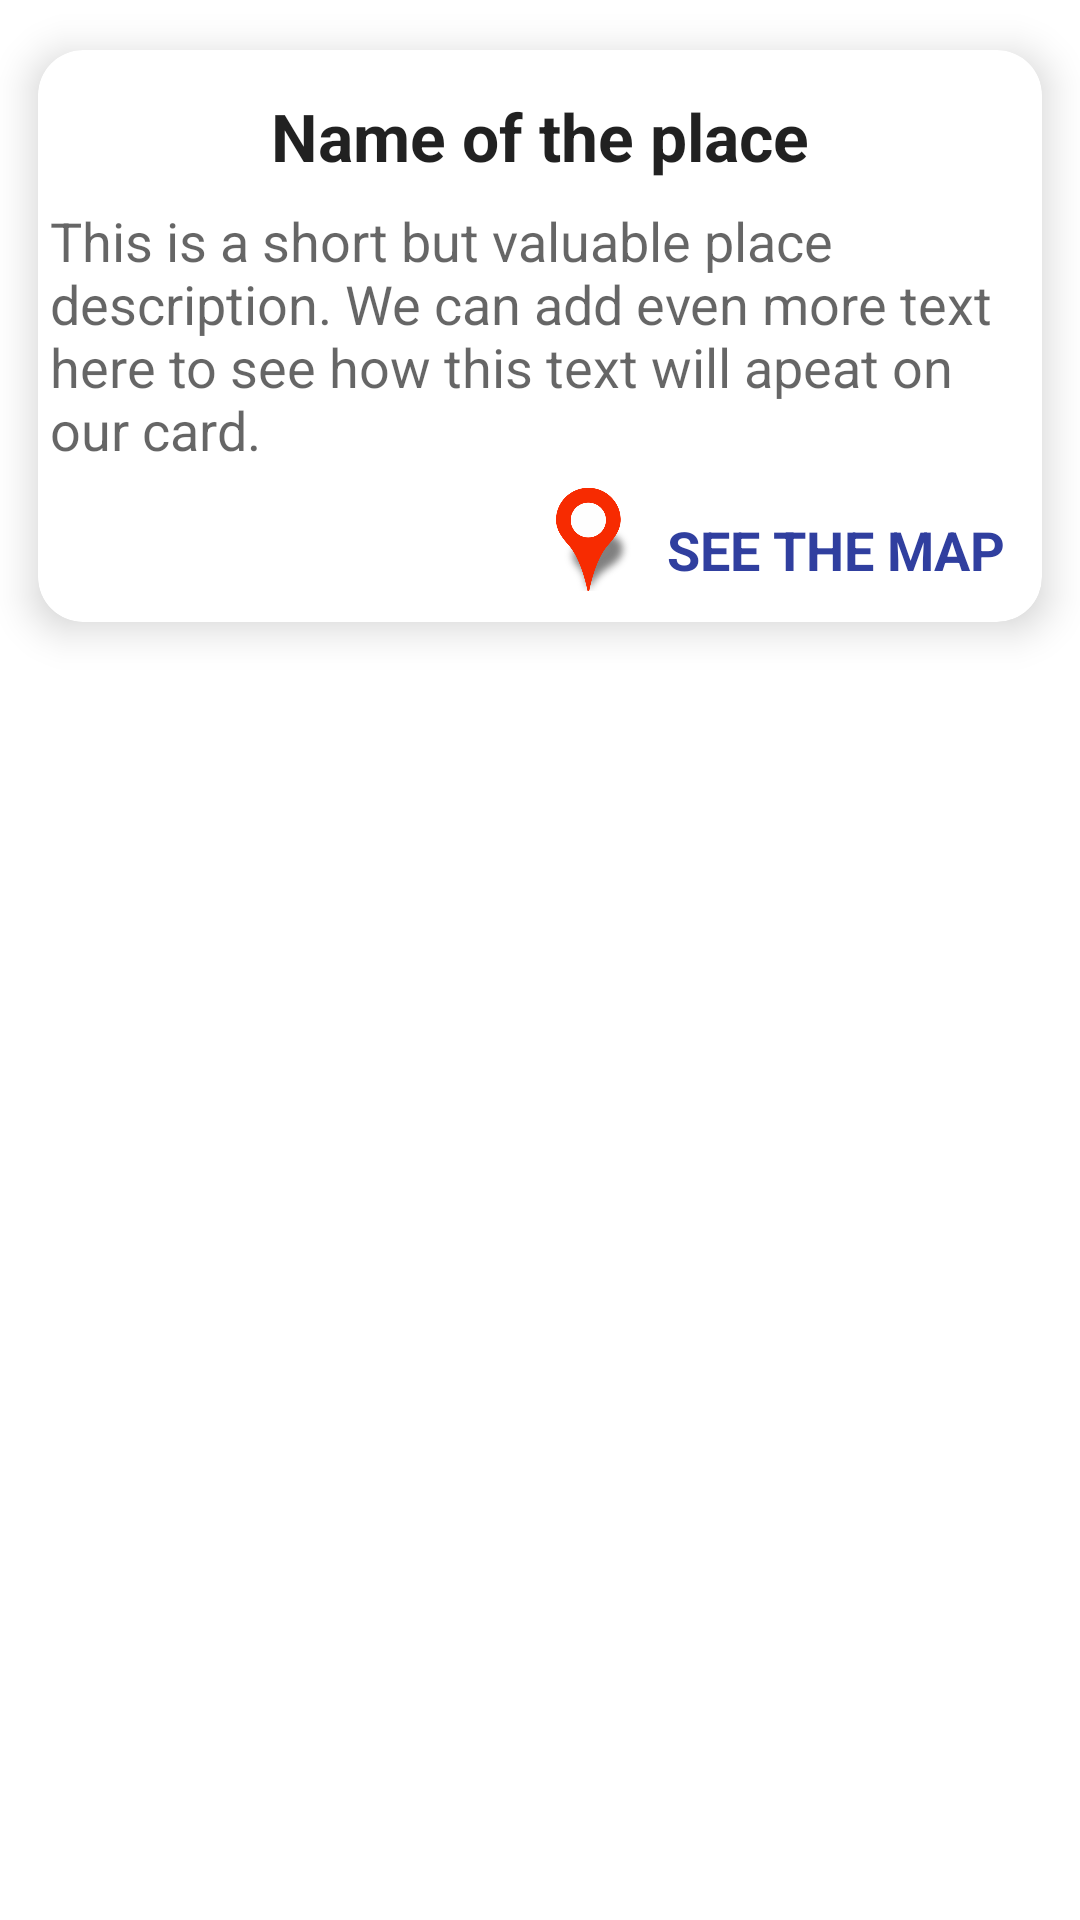

Android layout source for this screen:
<!-- AndroidManifest.xml: application theme AppTheme -->
<!-- res/layout/cards_layout.xml -->
<?xml version="1.0" encoding="utf-8"?>
<LinearLayout xmlns:android="http://schemas.android.com/apk/res/android"
    xmlns:tools="http://schemas.android.com/tools"
    android:layout_width="match_parent"
    android:layout_height="wrap_content"
    android:layout_gravity="center"
    android:background="@color/colorIcons"
    android:orientation="vertical"
    tools:context=".activities.PlacesActivity">

    <android.support.v7.widget.CardView xmlns:card_view="http://schemas.android.com/apk/res-auto"
        android:id="@+id/card_view"
        android:layout_width="match_parent"
        android:layout_height="wrap_content"
        android:elevation="8dp"
        card_view:cardBackgroundColor="@color/colorIcons"
        card_view:cardCornerRadius="15dp"
        card_view:cardElevation="8dp"
        card_view:cardUseCompatPadding="true">

        <LinearLayout
            android:layout_width="match_parent"
            android:layout_height="wrap_content"
            android:orientation="vertical">

            <ImageView
                android:id="@+id/imageView"
                android:layout_width="match_parent"
                android:layout_height="0dp"
                android:layout_margin="5dp"
                android:layout_weight="1"
                android:contentDescription="@string/picture_of_interesting_place"
                android:src="@drawable/ic_launcher_background"
                android:tag="image_tag" />

            <TextView
                android:id="@+id/place_name_txt"
                android:layout_width="wrap_content"
                android:layout_height="wrap_content"
                android:layout_gravity="center_horizontal"
                android:layout_margin="@dimen/standard_padding"
                android:layout_marginTop="10dp"
                android:fontFamily="sans-serif"
                android:text="@string/name_of_the_place"
                android:textAppearance="?android:attr/textAppearanceLarge"
                android:textStyle="bold" />

            <TextView
                android:id="@+id/place_description_txt"
                android:layout_width="wrap_content"
                android:layout_height="wrap_content"
                android:layout_gravity="center_horizontal"
                android:layout_margin="@dimen/standard_padding"
                android:layout_marginTop="10dp"
                android:fontFamily="sans-serif"
                android:text="@string/place_description"
                android:textAppearance="?android:attr/textAppearanceMedium" />

            <RelativeLayout
                android:layout_width="match_parent"
                android:layout_height="wrap_content"
                android:gravity="fill_horizontal"
                android:orientation="horizontal">

                <TextView
                    android:id="@+id/place_address_txt"
                    android:layout_width="wrap_content"
                    android:layout_height="wrap_content"
                    android:layout_alignParentStart="true"
                    android:layout_centerVertical="true"
                    android:fontFamily="sans-serif"
                    android:padding="@dimen/standard_padding"
                    android:textAppearance="?android:attr/textAppearanceMedium"
                    android:textStyle="bold"
                    tools:text="3 Maja 3/4" />

                <ImageView
                    android:id="@+id/pin_img"
                    android:layout_width="25dp"
                    android:layout_height="41dp"
                    android:layout_alignParentTop="true"
                    android:layout_toStartOf="@+id/see_on_map_txt"
                    android:contentDescription="@string/pin_on_map_logo"
                    android:src="@drawable/location_map_pin_red5" />

                <Button
                    android:id="@+id/see_on_map_txt"
                    android:layout_width="wrap_content"
                    android:layout_height="wrap_content"
                    android:layout_alignParentEnd="true"
                    android:layout_alignParentTop="true"
                    android:fontFamily="sans-serif"
                    android:onClick="seeOnMap"
                    android:text="@string/see_on_map"
                    android:textAllCaps="true"
                    android:textAppearance="?android:attr/textAppearanceMedium"
                    android:textColor="@color/colorPrimaryDark"
                    android:textStyle="bold"
                    android:theme="@style/PrimaryFlatButton" />
            </RelativeLayout>

        </LinearLayout>

    </android.support.v7.widget.CardView>

</LinearLayout>
<!-- resources referenced by this layout -->
<resources>
  <color name="colorIcons">#FFFFFF</color>
  <color name="colorPrimaryDark">#303F9F</color>
  <dimen name="standard_padding">4dp</dimen>
  <!-- drawable location_map_pin_red5: png bitmap (drawable-hdpi, 31899 bytes) -->
  <string name="name_of_the_place">Name of the place</string>
  <string name="picture_of_interesting_place">Picture of interesting place</string>
  <string name="pin_on_map_logo">Pin on map logo</string>
      // This is the public application ID provided by Google for demo purposes
  <string name="place_description">This is a short but valuable place description. We can add even more text here to see how this text will apeat on our card.</string>
  <string name="see_on_map">see the map</string>
  <style name="PrimaryFlatButton" parent="Theme.AppCompat.Light">
          <item name="android:buttonStyle">
              @style/Widget.AppCompat.Button.Borderless.Colored
          </item>
          <item name="colorAccent">#FFAB40</item>
      </style>
  <style name="AppTheme" parent="Theme.AppCompat.Light.DarkActionBar">
          
          <item name="colorPrimary">@color/colorPrimary</item>
          <item name="colorPrimaryDark">@color/colorPrimaryDark</item>
          <item name="colorAccent">@color/colorAccent</item>
      </style>
  <color name="colorPrimary">#3F51B5</color>
  <color name="colorAccent">#FF0000</color>
</resources>
